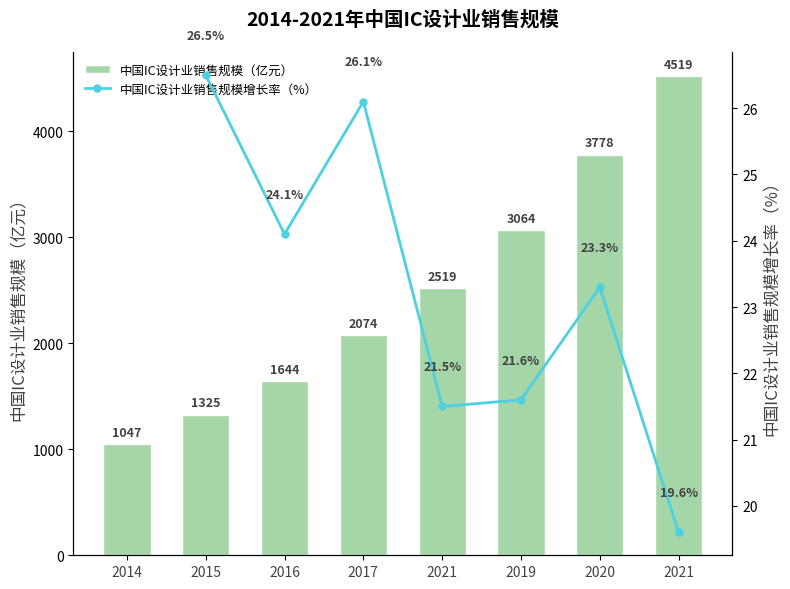

The script that saved this image:
import matplotlib.pyplot as plt
import numpy as np

# -------------------- 数据定义 --------------------
years = [2014, 2015, 2016, 2017, 2021, 2019, 2020, 2021]
sales_scales = [1047, 1325, 1644, 2074, 2519, 3064, 3778, 4519]  # 销售规模（亿元）
growth_rates = [26.5, 24.1, 26.1, 21.5, 21.6, 23.3, 19.6]        # 增长率（%）

# 颜色配置（贴近原图）
bar_color = "#a5d6a7"
line_color = "#4dd0e1"

# -------------------- 创建画布和双轴 --------------------
fig, ax1 = plt.subplots(figsize=(8, 6))

# 创建次坐标轴（增长率）
ax2 = ax1.twinx()

# -------------------- 绘制柱状图（销售规模） --------------------
x = np.arange(len(years))

ax1.bar(
    x, 
    sales_scales, 
    color=bar_color, 
    width=0.6,
    edgecolor="white",
    linewidth=1,
    label="中国IC设计业销售规模（亿元）"
)

# -------------------- 绘制折线图（增长率） --------------------
# 增长率数据比销售规模少一个（2014年无增长率），需对齐年份
ax2.plot(
    x[1:],  # 从2015年开始
    growth_rates, 
    color=line_color, 
    marker="o", 
    linewidth=2, 
    markersize=5,
    label="中国IC设计业销售规模增长率（%）"
)

# -------------------- 添加数据标注 --------------------
# 标注销售规模
for i, val in enumerate(sales_scales):
    ax1.text(
        i, val + 50, 
        f"{val}",
        ha="center", va="bottom",
        fontsize=9,
        color="#424242",
        fontweight="bold"
    )

# 标注增长率
for i, val in enumerate(growth_rates):
    # 增长率对应年份是2015-2021（x[1]到x[7]）
    ax2.text(
        x[i+1], val + 0.5, 
        f"{val}%",
        ha="center", va="bottom",
        fontsize=9,
        color="#424242",
        fontweight="bold"
    )

# -------------------- 美化图表 --------------------
# 设置x轴标签（年份）
ax1.set_xticks(x)
ax1.set_xticklabels(years, fontsize=10, color="#424242")

# 设置主y轴标签（销售规模）
ax1.set_ylabel("中国IC设计业销售规模（亿元）", fontsize=12, color="#424242")

# 设置次y轴标签（增长率）
ax2.set_ylabel("中国IC设计业销售规模增长率（%）", fontsize=12, color="#424242")

# 隐藏冗余边框
ax1.spines["top"].set_visible(False)
ax2.spines["top"].set_visible(False)

# 合并图例
lines1, labels1 = ax1.get_legend_handles_labels()
lines2, labels2 = ax2.get_legend_handles_labels()
ax1.legend(lines1 + lines2, labels1 + labels2, loc="upper left", fontsize=9, frameon=True, facecolor="white", edgecolor="white")

# 添加标题
ax1.set_title(
    "2014-2021年中国IC设计业销售规模",
    fontsize=14,
    fontweight="bold",
    pad=20
)

# 调整布局
plt.tight_layout()

plt.show()
